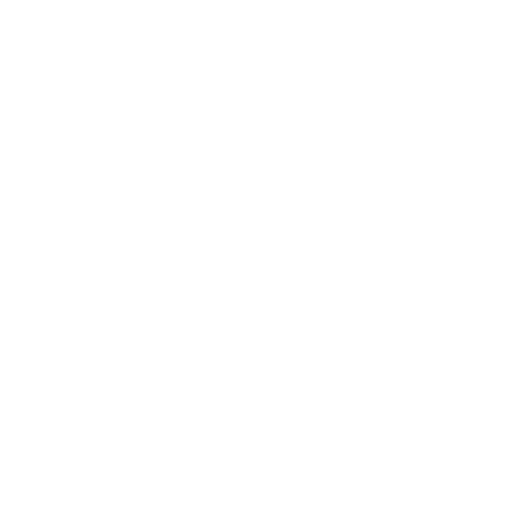
t = 0.00 s
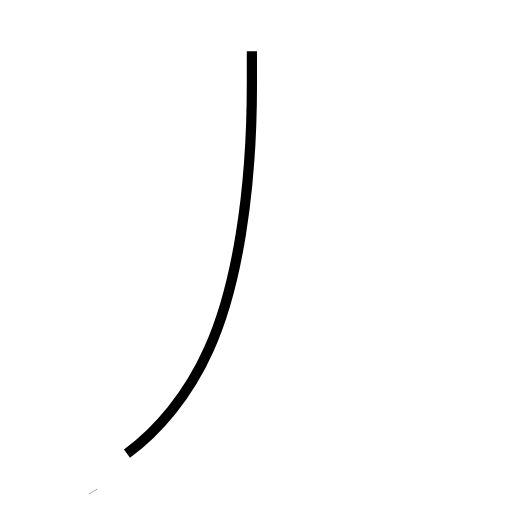
t = 1.28 s
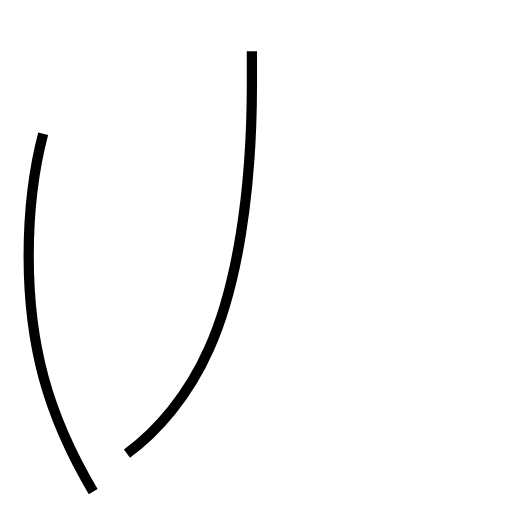
t = 2.37 s
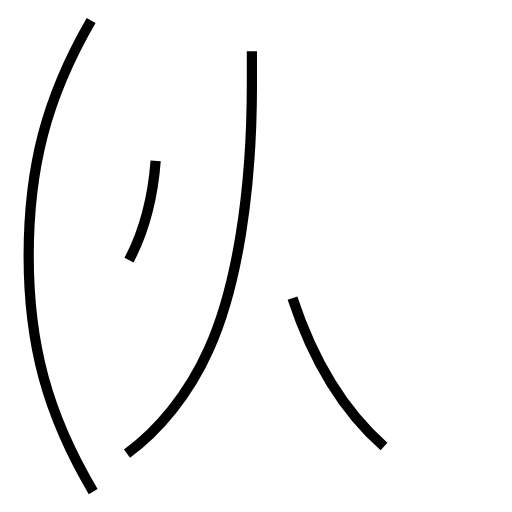
t = 3.55 s
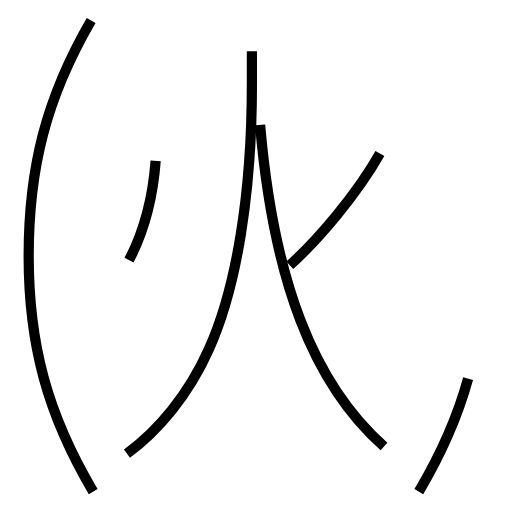
t = 4.85 s
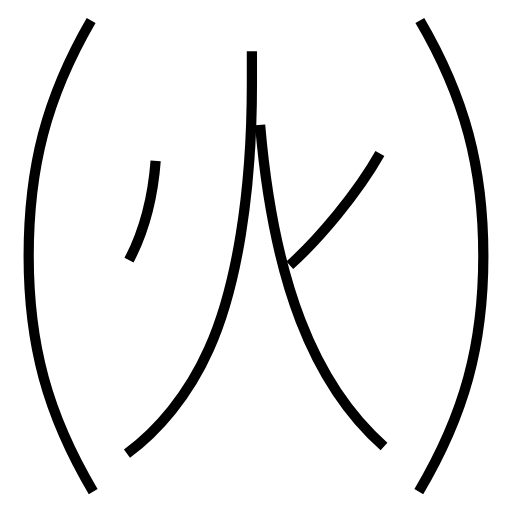
t = 5.94 s

The animated SVG that drew these frames (rendered in a browser with its animation timeline set to each time). Animation: 6 SMIL elements (animate=6); one cycle of 5.94 s.

<?xml version='1.0' encoding='utf-8'?>
<svg viewBox="0.0 -6.0 50.0 50.0" version="1.1" xmlns="http://www.w3.org/2000/svg"><rect x="-1000" y="-1000" width="2000" height="2000" stroke="white" fill="white" /><g style="fill:none;stroke:#000000;stroke-width:1"><path d="M 12.4 0.3 C 15.4 -1.9 18.4 -5.4 20.4 -9.9 C 23.1 -15.9 24.6 -25.1 24.6 -35.8 L 24.6 -39.0 " transform="translate(0.0 38.0)" stroke-dasharray="42.71777512726414" stroke-dashoffset="42.71777512726414"><animate attributeName="stroke-dashoffset" from="42.71777512726414" to="0" dur="1.2815332538179243s" begin="0s; anim_end.end" fill="freeze" id="anim0" /></path><path d="M 9.1 4.0 C 4.6 -3.6 2.8 -10.4 2.8 -19.0 C 2.8 -27.6 4.5 -34.4 8.9 -42.0 " transform="translate(0.0 38.0)" stroke-dasharray="48.27466542197335" stroke-dashoffset="48.27466542197335"><animate attributeName="stroke-dashoffset" from="48.27466542197335" to="0" dur="1.4482399626592006s" begin="anim0.end" fill="freeze" id="anim1" /></path><path d="M 12.6 -18.6 C 13.8 -20.9 14.9 -24.3 15.2 -28.3 " transform="translate(0.0 38.0)" stroke-dasharray="10.107892319311354" stroke-dashoffset="10.107892319311354"><animate attributeName="stroke-dashoffset" from="10.107892319311354" to="0" dur="0.3032367695793406s" begin="anim1.end" fill="freeze" id="anim2" /></path><path d="M 37.5 -0.4 C 30.6 -6.5 26.7 -16.6 25.4 -31.8 " transform="translate(0.0 38.0)" stroke-dasharray="34.46925854538037" stroke-dashoffset="34.46925854538037"><animate attributeName="stroke-dashoffset" from="34.46925854538037" to="0" dur="1.034077756361411s" begin="anim2.end" fill="freeze" id="anim3" /></path><path d="M 28.3 -18.1 C 31.1 -20.6 34.9 -25.1 37.1 -29.0 " transform="translate(0.0 38.0)" stroke-dasharray="14.060217168297354" stroke-dashoffset="14.060217168297354"><animate attributeName="stroke-dashoffset" from="14.060217168297354" to="0" dur="0.42180651504892064s" begin="anim3.end" fill="freeze" id="anim4" /></path><path d="M 40.9 4.0 C 45.4 -3.6 47.2 -10.4 47.2 -19.0 C 47.2 -27.6 45.4 -34.5 41.0 -42.0" transform="translate(0.0 38.0)" stroke-dasharray="48.30439953283786" stroke-dashoffset="48.30439953283786"><animate attributeName="stroke-dashoffset" from="48.30439953283786" to="0" dur="1.449131985985136s" begin="anim4.end" fill="freeze" id="anim_end" /></path></g></svg>
